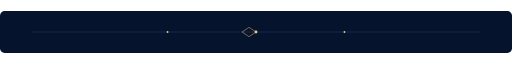
t = 0.00 s
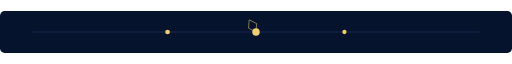
t = 1.35 s
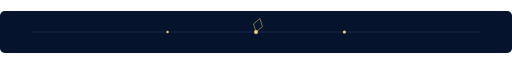
t = 2.36 s
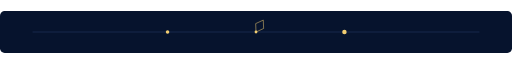
t = 2.70 s
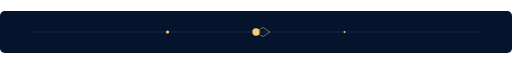
t = 4.00 s
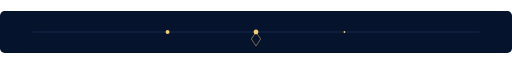
t = 6.00 s

The animated SVG that drew these frames (rendered in a browser with its animation timeline set to each time). Animation: 4 SMIL elements (animate=3,animateTransform=1); one cycle of 8.00 s, repeats indefinitely.

<svg xmlns="http://www.w3.org/2000/svg" viewBox="0 0 1100 90" width="1100" height="90">
<rect width="1100" height="90" rx="10" fill="#06132D"/>
<path d="M70 45H1030" stroke="#557CC1" opacity=".45"/>
<g fill="#F1CD72">
 <circle cx="360" cy="45" r="3"><animate attributeName="r" values="2;6;2" dur="2.2s" repeatCount="indefinite"/></circle>
 <circle cx="550" cy="45" r="4"><animate attributeName="r" values="3;8;3" dur="2.7s" repeatCount="indefinite"/></circle>
 <circle cx="740" cy="45" r="3"><animate attributeName="r" values="2;6;2" dur="2s" repeatCount="indefinite"/></circle>
</g>
<path d="M535 35l15 10-15 10-15-10z" fill="none" stroke="#F1CD72">
 <animateTransform attributeName="transform" type="rotate" from="0 550 45" to="360 550 45" dur="8s" repeatCount="indefinite"/>
</path>
</svg>
